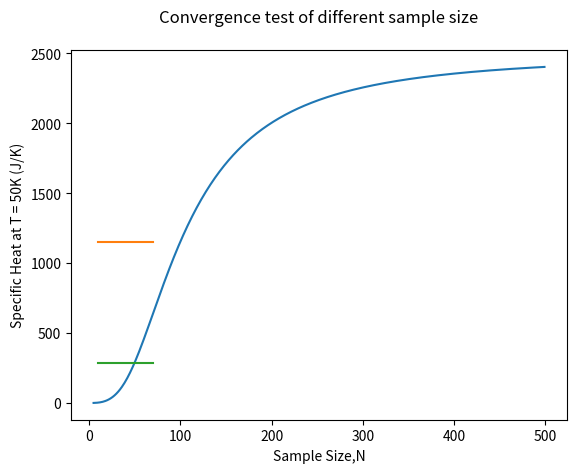

Recreate this plot in Python.
#!/usr/bin/env python
# coding: utf-8

# In[1]:


import numpy as np
import scipy
from numpy import ones,copy,cos,tan,pi,linspace
import matplotlib.pyplot as plt


# In[2]:


rho = 6.022 * (10 ** 28)
Tdebye = 428
volume = 10 ** -3
boltzmann = 1.38*(10**-23)
coefficient =  9*volume*rho*boltzmann/(Tdebye**3)
#Root
def gaussxw(N):
    a = np.linspace(3,4*N-1,N)/(4*N+2)
    x = np.cos(pi*a+1/(8*N*N*tan(a)))
    
    epsilon = 1e-15
    delta = 1.0
    while delta>epsilon:
        p0 = np.ones(N,float)
        p1 = np.copy(x)
        for k in range(1,N):
            p0,p1 = p1,((2*k+1)*x*p1-k*p0)/(k+1)
        dp = (N+1)*(p0-x*p1)/(1-x*x)
        dx = p1/dp
        x -= dx
        delta = max(abs(dx))
    w = 2*(N+1)*(N+1)/(N*N*(1-x*x)*dp*dp)
    return x,w
def gaussxwab(N,a,b):
    x,w = gaussxw(N)
    return 0.5*(b-a)*x+0.5*(b+a),0.5*(b-a)*w


# In[5]:


def Cv(T,N):
    def f(x):
        return ((T**3)*(x**4*np.exp(x))/((np.exp(x)-1)**2))
    x, w = gaussxwab(N, 0, Tdebye/T)
    integral = 0.0
    for k in range(N):
        integral += w[k]*f(x[k])
    return integral


# In[6]:


HClist = []
for i in np.arange(5, 500, 1):
    newterm = Cv(i, 50) * coefficient
    HClist.append(newterm)


plt.plot(np.arange(5, 500, 1), HClist)
plt.xlabel("Temp (K)")
plt.ylabel("Specific Heat (J/K)")
plt.title("Heat Capacity")
plt.savefig("HeatCapacity.png")
plt.show()


# In[25]:


Convlist = []
for i in np.arange(10, 80, 10):
    newterm = Cv(100, i)* coefficient
    Convlist.append(newterm)

plt.plot(np.arange(10, 80, 10), Convlist)
plt.xlabel("Sample Size,N")
plt.ylabel("Specific Heat at T = 200K (J/K)")
plt.title("Convergence test of different sample size\n")
plt.savefig("Conv_200k")
plt.show()


# In[27]:


Convlist2 = []
for i in np.arange(10, 80, 10):
    newterm = Cv(50, i)* coefficient
    Convlist2.append(newterm)

plt.plot(np.arange(10, 80, 10), Convlist2)
plt.xlabel("Sample Size,N")
plt.ylabel("Specific Heat at T = 50K (J/K)")
plt.title("Convergence test of different sample size\n")
plt.savefig("Conv_50k")
plt.show()


# In[ ]:




